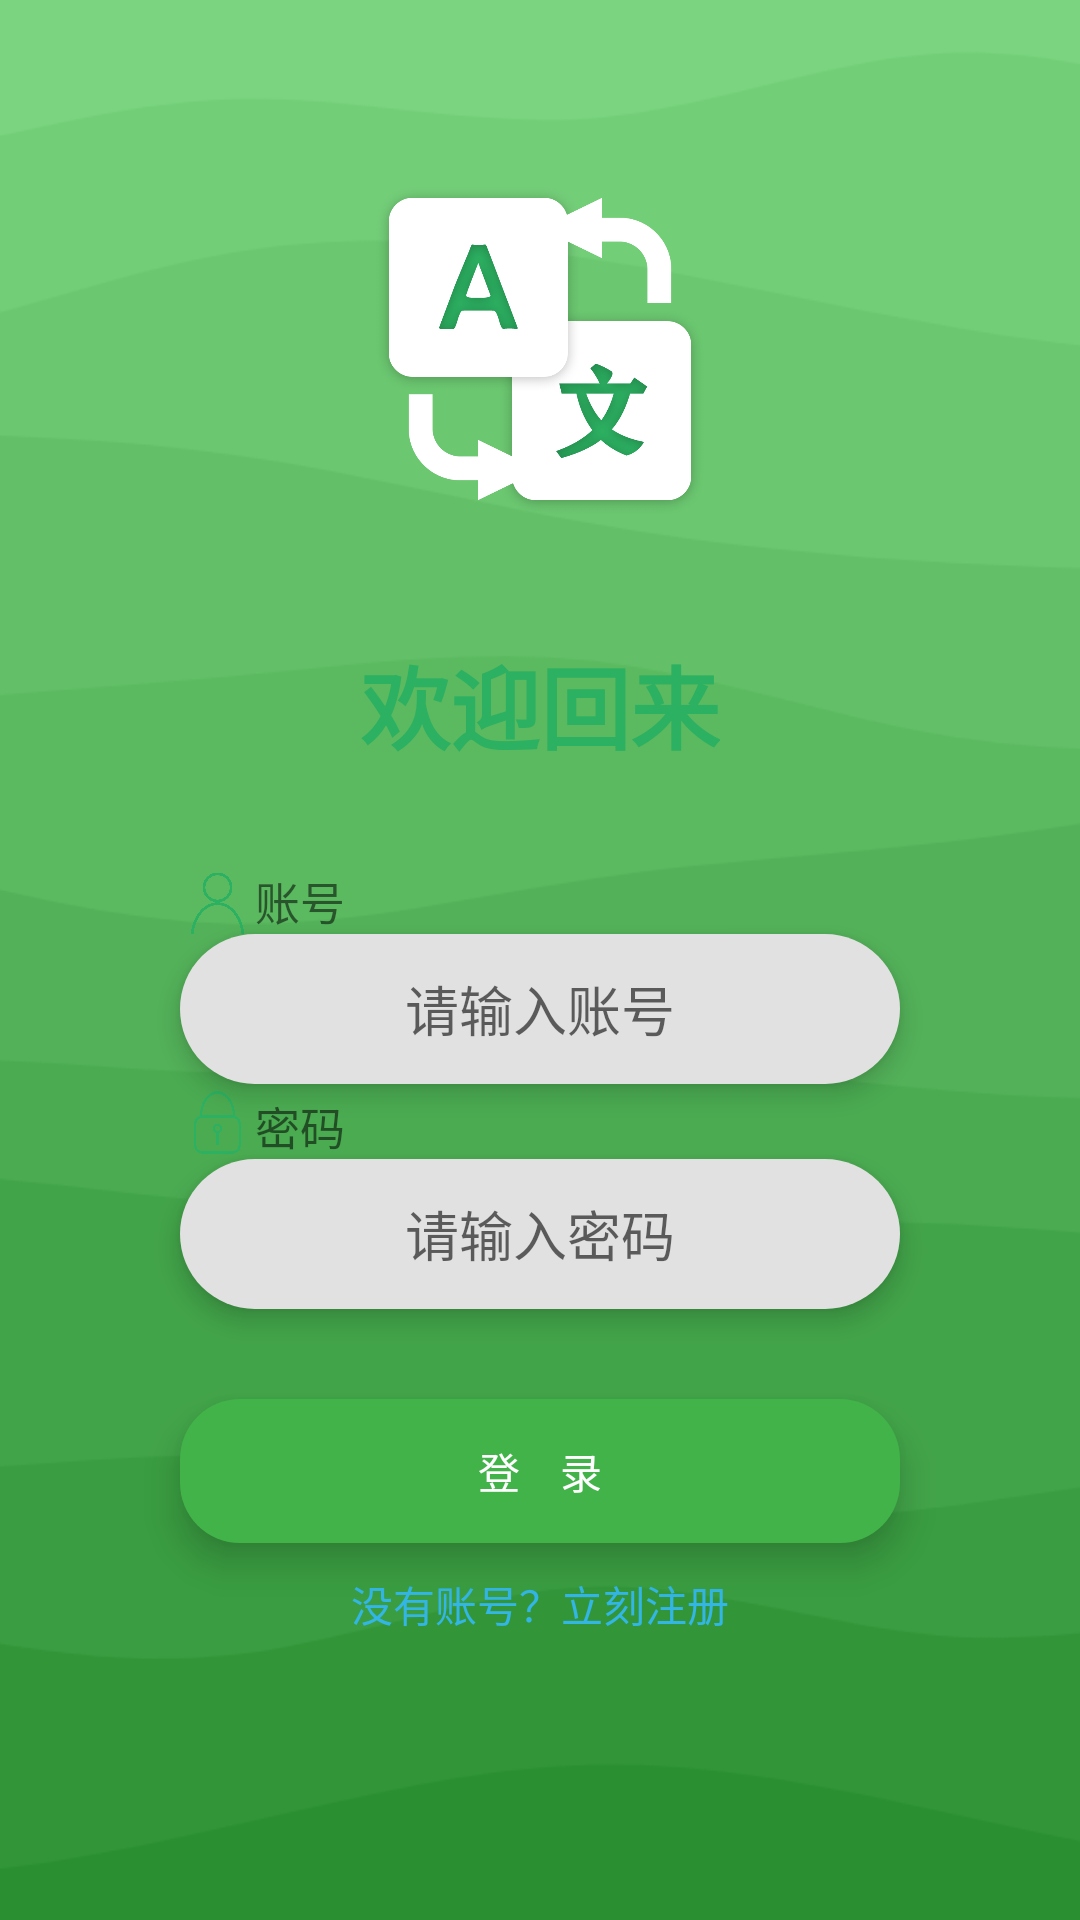

Android layout source for this screen:
<!-- AndroidManifest.xml: application theme Theme.TranslationApp -->
<!-- res/layout/activity_login.xml -->
<?xml version="1.0" encoding="utf-8"?>
<LinearLayout xmlns:android="http://schemas.android.com/apk/res/android"
    xmlns:app="http://schemas.android.com/apk/res-auto"
    xmlns:tools="http://schemas.android.com/tools"
    android:layout_width="match_parent"
    android:layout_height="match_parent"
    android:background="@drawable/wave_background_vertical"
    android:orientation="vertical">

    <LinearLayout
        android:layout_width="match_parent"
        android:layout_height="0dp"
        android:layout_weight="2"
        android:orientation="vertical">

        <View
            android:layout_width="match_parent"
            android:layout_height="50dp" />

        <ImageView
            android:layout_width="wrap_content"
            android:layout_height="wrap_content"
            android:src="@drawable/translation_transparent" />

    </LinearLayout>

    <androidx.constraintlayout.widget.ConstraintLayout
        android:background="@drawable/shape_topcorner_input"
        android:layout_width="match_parent"
        android:layout_height="0dp"
        android:layout_weight="5"
        android:orientation="horizontal">


        <TextView
            android:id="@+id/textView"
            android:layout_width="wrap_content"
            android:layout_height="wrap_content"
            android:layout_gravity="center_horizontal"
            android:paddingTop="30dp"
            android:paddingBottom="30dp"
            android:text="欢迎回来"
            android:textColor="#2CB061"
            android:textSize="30dp"
            android:textStyle="bold"
            app:layout_constraintEnd_toEndOf="parent"
            app:layout_constraintStart_toStartOf="parent"
            app:layout_constraintTop_toTopOf="parent" />


        <ImageView
            android:id="@+id/imageView2"
            android:layout_width="25dp"
            android:layout_height="25dp"
            android:layout_marginStart="60dp"
            android:src="@drawable/account"
            app:layout_constraintStart_toStartOf="parent"
            app:layout_constraintTop_toBottomOf="@+id/textView" />


        <TextView
            android:id="@+id/textView3"
            android:layout_width="wrap_content"
            android:layout_height="25dp"
            android:gravity="bottom"
            android:text="账号"
            android:textSize="15dp"
            app:layout_constraintStart_toEndOf="@+id/imageView2"
            app:layout_constraintTop_toBottomOf="@+id/textView" />

        <EditText
            android:id="@+id/login_account"
            android:layout_width="match_parent"
            android:layout_height="50dp"
            android:layout_marginStart="60dp"
            android:layout_marginEnd="60dp"
            android:background="@drawable/shape_frame"
            android:backgroundTint="@color/dim_gray"
            android:gravity="center"
            android:hint="请输入账号"
            android:inputType="number"
            android:maxLength="18"
            android:translationZ="5dp"
            app:layout_constraintEnd_toEndOf="parent"
            app:layout_constraintStart_toStartOf="parent"
            app:layout_constraintTop_toBottomOf="@+id/imageView2" />

        <ImageView
            android:id="@+id/imageView3"
            android:layout_width="25dp"
            android:layout_height="25dp"
            android:layout_marginStart="60dp"
            android:src="@drawable/password"
            app:layout_constraintStart_toStartOf="parent"
            app:layout_constraintTop_toBottomOf="@+id/login_account" />

        <TextView
            android:layout_width="wrap_content"
            android:layout_height="25dp"
            android:gravity="bottom"
            android:text="密码"
            android:textSize="15dp"
            app:layout_constraintStart_toEndOf="@+id/imageView3"
            app:layout_constraintTop_toBottomOf="@+id/login_account" />

        <EditText
            android:id="@+id/login_password"
            android:layout_width="match_parent"
            android:layout_height="50dp"
            android:layout_marginStart="60dp"
            android:layout_marginEnd="60dp"
            android:background="@drawable/shape_frame"
            android:backgroundTint="@color/dim_gray"
            android:gravity="center"
            android:hint="请输入密码"
            android:inputType="numberPassword"
            android:maxLength="18"
            android:translationZ="5dp"
            app:layout_constraintEnd_toEndOf="parent"
            app:layout_constraintStart_toStartOf="parent"
            app:layout_constraintTop_toBottomOf="@+id/imageView3" />

        <Button
            android:id="@+id/login_button"
            android:layout_width="match_parent"
            android:layout_height="wrap_content"
            android:layout_marginStart="60dp"
            android:layout_marginTop="30dp"
            android:layout_marginEnd="60dp"
            android:background="@drawable/shape_button"
            android:text="登    录"
            android:textColor="@color/white"
            android:translationZ="5dp"
            app:layout_constraintEnd_toEndOf="parent"
            app:layout_constraintStart_toStartOf="parent"
            app:layout_constraintTop_toBottomOf="@+id/login_password" />

        <TextView
            android:id="@+id/newuser_button"
            android:layout_width="wrap_content"
            android:layout_height="wrap_content"
            android:layout_gravity="center_horizontal"
            android:paddingTop="10dp"
            android:text="没有账号？立刻注册"
            android:textColor="@android:color/holo_blue_light"
            app:layout_constraintEnd_toEndOf="parent"
            app:layout_constraintStart_toStartOf="parent"
            app:layout_constraintTop_toBottomOf="@+id/login_button" />


    </androidx.constraintlayout.widget.ConstraintLayout>

</LinearLayout>
<!-- resources referenced by this layout -->
<resources>
  <color name="dim_gray">#E1E1E1</color>
  <color name="white">#FFFFFFFF</color>
  <!-- drawable account: png bitmap (drawable, 35792 bytes) -->
  <!-- drawable password: png bitmap (drawable, 26021 bytes) -->
  <!-- drawable shape_button (drawable) -->
  <?xml version="1.0" encoding="utf-8"?>
  <shape xmlns:android="http://schemas.android.com/apk/res/android"
      android:shape="rectangle">
      <corners android:radius="20dp" />
      <padding
          android:left="10dp"
          android:right="10dp" />
      <solid android:color="@color/green" />
  </shape>
  <!-- drawable shape_frame (drawable) -->
  <?xml version="1.0" encoding="utf-8"?>
  <shape xmlns:android="http://schemas.android.com/apk/res/android"
      android:shape="rectangle">
      <solid android:color="@color/white" />
      <corners android:radius="40dp" />
      <padding
          android:left="10dp"
          android:right="10dp" />
  </shape>
  <!-- drawable translation_transparent: png bitmap (drawable, 55822 bytes) -->
  <!-- drawable wave_background_vertical: png bitmap (drawable, 12877 bytes) -->
  <style name="Theme.TranslationApp" parent="Base.Theme.TranslationApp" />
  <color name="green">#41b349</color>
  <style name="Base.Theme.TranslationApp" parent="Theme.MaterialComponents.DayNight.NoActionBar.Bridge">
          
          <item name="colorPrimary">@color/white</item>
          
          <item name="android:windowLightStatusBar">false</item>
          
          <item name="android:windowTranslucentStatus">true</item>
          
          <item name="android:windowTranslucentNavigation">false</item>
          
          <item name="android:statusBarColor">#00000000</item>
          
          <item name="android:windowBackground">@color/green</item>
      </style>
</resources>
